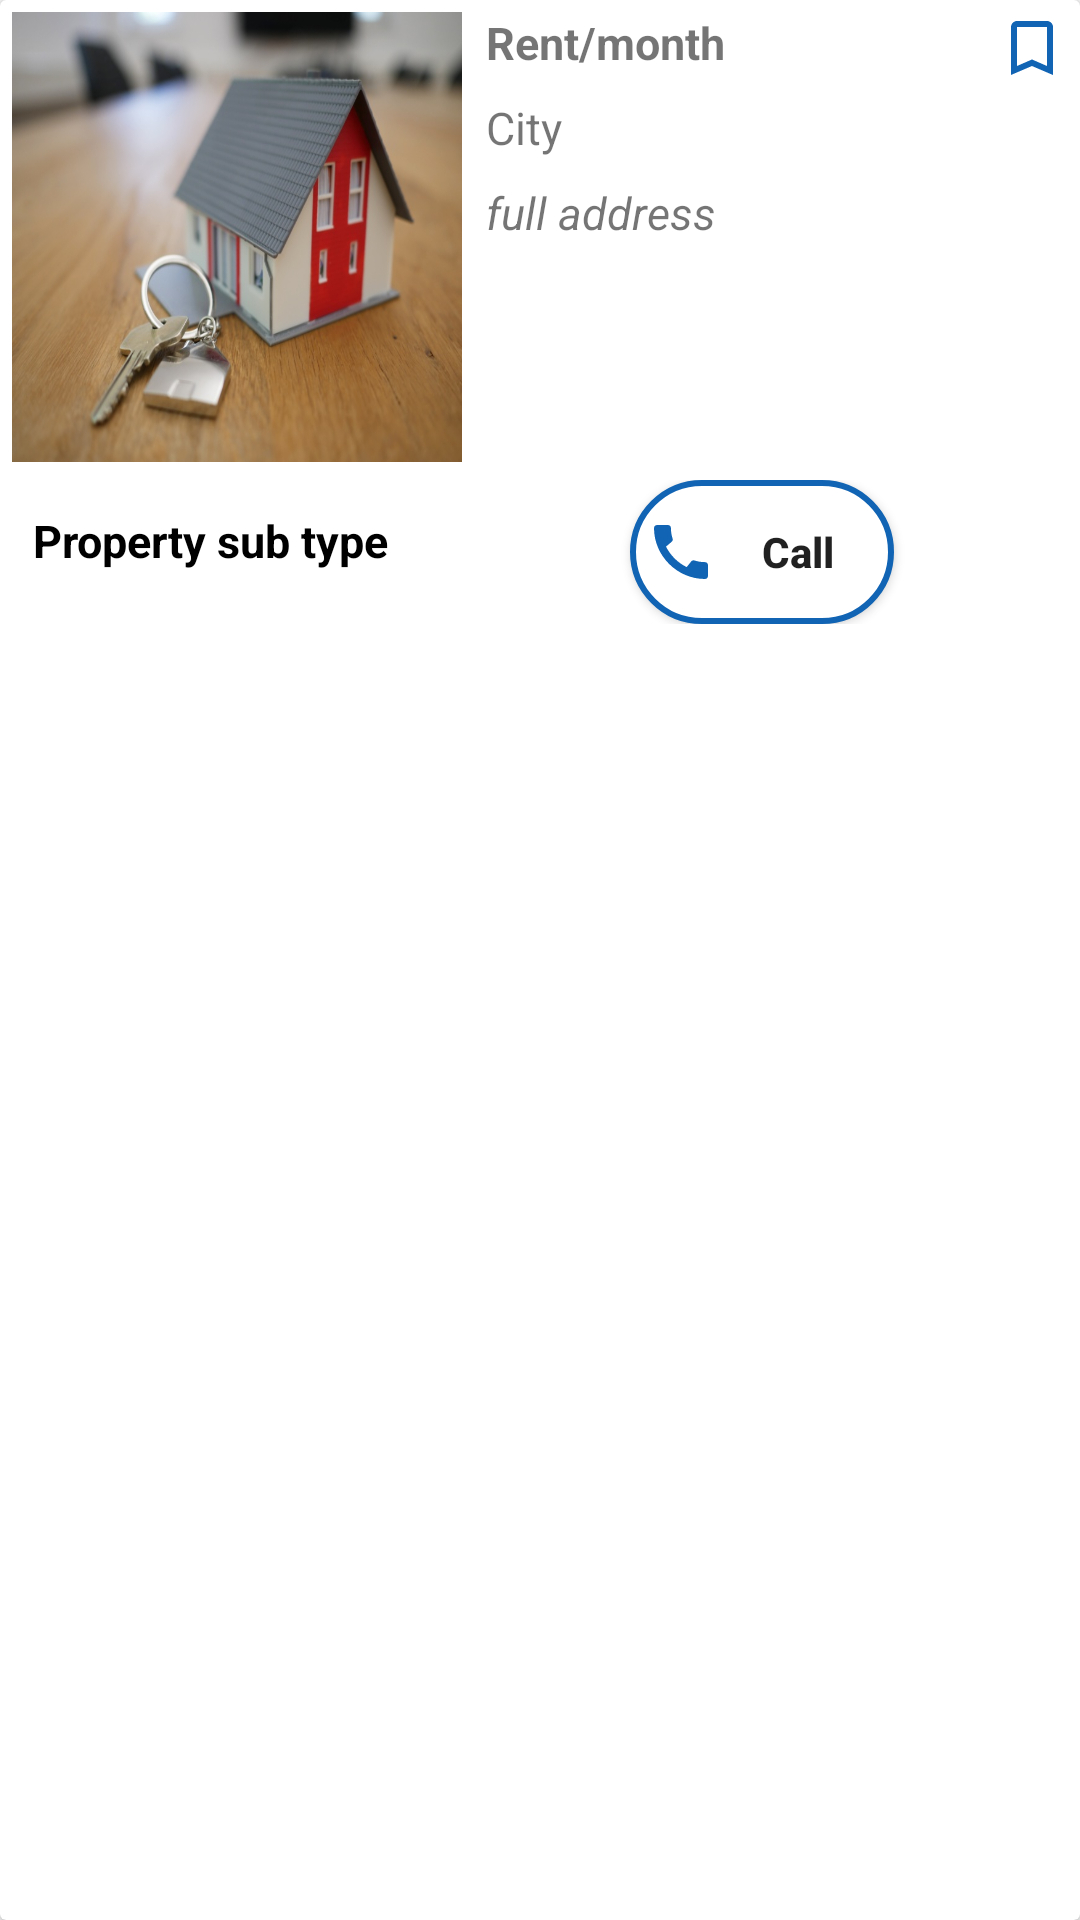

Write the Android layout XML for this screen, with the resource values it uses.
<!-- AndroidManifest.xml: application theme Theme.CheAshu -->
<!-- res/layout/flat_item_list.xml -->
<?xml version="1.0" encoding="utf-8"?>
<androidx.cardview.widget.CardView xmlns:android="http://schemas.android.com/apk/res/android"
    android:layout_width="match_parent"
    xmlns:app="http://schemas.android.com/apk/res-auto"
    android:layout_margin="10dp"
    android:layout_height="wrap_content"
    android:id="@+id/description">
    <LinearLayout
        android:layout_width="match_parent"
        android:layout_height="wrap_content"
        android:orientation="vertical">

        <RelativeLayout
            android:layout_width="match_parent"
            android:layout_height="wrap_content">
            <ImageView
                android:id="@+id/imgFlat"
                android:layout_width="150dp"
                android:layout_height="150dp"
               android:background="@drawable/welcome_walkthrough"
                android:layout_margin="4dp"/>

            <ImageView
                android:id="@+id/imgBookmark"
                android:layout_width="wrap_content"
                android:layout_height="wrap_content"
                android:src="@drawable/ic_baseline_bookmark_border_rgb_24"
                android:layout_alignParentEnd="true"
                android:layout_margin="4dp"/>

            <LinearLayout
                android:layout_toEndOf="@+id/imgFlat"
                android:layout_width="match_parent"
                android:layout_height="wrap_content"
                android:orientation="vertical">

            <TextView
                android:id="@+id/txtRent"
                android:layout_width="wrap_content"
                android:layout_height="wrap_content"
                android:layout_margin="4dp"
                android:text="Rent/month"
                android:textSize="15sp"
                android:textStyle="bold" />

            <TextView
                android:id="@+id/txtCity"
                android:layout_width="wrap_content"
                android:layout_height="wrap_content"
                android:layout_margin="4dp"
                android:text="City"
                android:textSize="15sp"
                android:textStyle="normal" />

            <TextView
                android:id="@+id/txtFullAddress"
                android:layout_width="wrap_content"
                android:layout_height="wrap_content"
                android:layout_margin="4dp"
                android:text="full address"
                android:textSize="15sp"
                android:textStyle="italic"/>

            </LinearLayout>
        </RelativeLayout>

        <RelativeLayout
            android:layout_width="match_parent"
            android:layout_height="wrap_content"
            android:layout_margin="2dp"
            android:paddingBottom="3dp">

            <TextView
                android:id="@+id/txtPropertySubType"
                android:layout_width="wrap_content"
                android:layout_height="wrap_content"
                android:textStyle="bold"
                android:textColor="@color/black"
                android:layout_marginStart="4dp"
                android:layout_alignParentStart="true"
                android:textSize="15sp"
                android:layout_marginTop="5dp"
                android:text="Property sub type"
                android:padding="5dp"
                android:textAllCaps="false"/>

            <Button
                android:layout_toStartOf="@+id/btnWp"
                android:id="@+id/btnCall"
                android:layout_width="wrap_content"
                android:layout_height="wrap_content"
                android:background="@drawable/rectangle_background"
                android:textStyle="bold"
                android:layout_marginEnd="5dp"
                android:text="Call"
                android:paddingHorizontal="5dp"
                android:drawableStart="@drawable/ic_baseline_call_24"
                android:textAllCaps="false"
                />

            <ImageView
                android:layout_alignParentEnd="true"
                android:id="@+id/btnWp"
                android:layout_width="40dp"
                android:layout_height="40dp"
                android:background="@drawable/wp_icon"
                android:padding="5dp"
                android:layout_marginTop="5dp"
                android:layout_marginEnd="15dp"
                android:textAllCaps="false"
                android:textStyle="bold"/>

        </RelativeLayout>
    </LinearLayout>

</androidx.cardview.widget.CardView>
<!-- resources referenced by this layout -->
<resources>
  <color name="black">#FF000000</color>
  <!-- drawable ic_baseline_bookmark_border_rgb_24 (drawable-v24) -->
  <vector android:autoMirrored="true" android:height="24dp"
      android:tint="@color/rgb" android:viewportHeight="24"
      android:viewportWidth="24" android:width="24dp" xmlns:android="http://schemas.android.com/apk/res/android">
      <path android:fillColor="@android:color/white" android:pathData="M17,3L7,3c-1.1,0 -1.99,0.9 -1.99,2L5,21l7,-3 7,3L19,5c0,-1.1 -0.9,-2 -2,-2zM17,18l-5,-2.18L7,18L7,5h10v13z"/>
  </vector>
  <!-- drawable ic_baseline_call_24 (drawable) -->
  <vector android:autoMirrored="true" android:height="24dp"
      android:tint="@color/rgb" android:viewportHeight="24"
      android:viewportWidth="24" android:width="24dp" xmlns:android="http://schemas.android.com/apk/res/android">
      <path android:fillColor="@android:color/white" android:pathData="M20.01,15.38c-1.23,0 -2.42,-0.2 -3.53,-0.56 -0.35,-0.12 -0.74,-0.03 -1.01,0.24l-1.57,1.97c-2.83,-1.35 -5.48,-3.9 -6.89,-6.83l1.95,-1.66c0.27,-0.28 0.35,-0.67 0.24,-1.02 -0.37,-1.11 -0.56,-2.3 -0.56,-3.53 0,-0.54 -0.45,-0.99 -0.99,-0.99H4.19C3.65,3 3,3.24 3,3.99 3,13.28 10.73,21 20.01,21c0.71,0 0.99,-0.63 0.99,-1.18v-3.45c0,-0.54 -0.45,-0.99 -0.99,-0.99z"/>
  </vector>
  <!-- drawable rectangle_background (drawable) -->
  <?xml version="1.0" encoding="utf-8"?>
  <shape xmlns:android="http://schemas.android.com/apk/res/android"
      android:shape="rectangle">
  
      <stroke
          android:width="2dp"
          android:color="@color/rgb"/>
      <solid
          android:color="@color/white"/>
      <corners
          android:radius="50dp"/>
  
  </shape>
  <!-- drawable welcome_walkthrough: png bitmap (drawable, 434927 bytes) -->
  <style name="Theme.CheAshu" parent="Theme.MaterialComponents.Light.NoActionBar.Bridge">
          
          <item name="colorPrimary">@color/white</item>
          <item name="colorPrimaryVariant">@color/white</item>
          <item name="colorOnPrimary">@color/white</item>
          
          <item name="colorSecondary">@color/teal_200</item>
          <item name="colorSecondaryVariant">@color/teal_700</item>
          <item name="colorOnSecondary">@color/black</item>
          
          <item name="android:statusBarColor" tools:targetApi="l">?attr/colorPrimaryVariant</item>
          
      </style>
  <color name="rgb">#1164b4</color>
  <color name="white">#fff</color>
  <color name="teal_200">#FF03DAC5</color>
  <color name="teal_700">#FF018786</color>
</resources>
